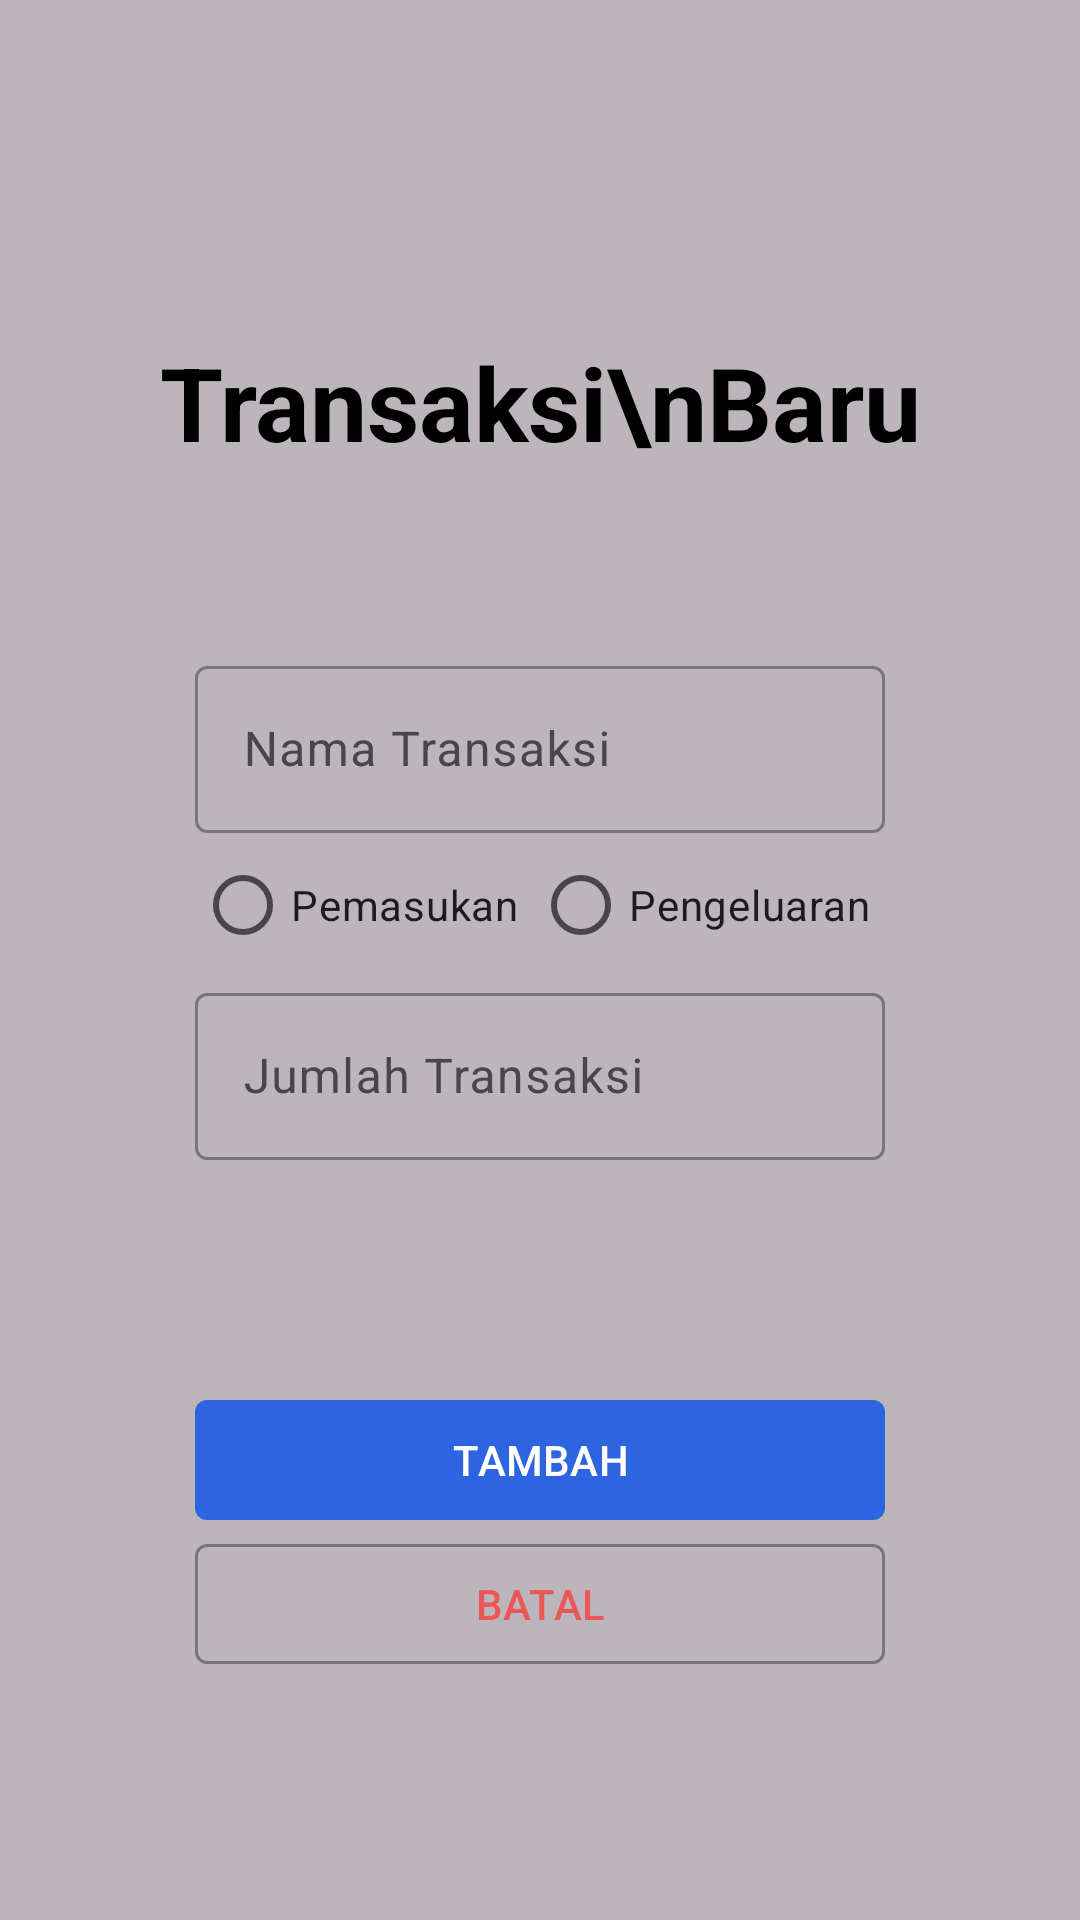

Here is an Android app screen rendered from its layout file. Give the layout XML and the strings, colors and styles it references.
<!-- AndroidManifest.xml: application theme Theme.ExpenseTracker -->
<!-- res/layout/fragment_add_transaction.xml -->
<?xml version="1.0" encoding="utf-8"?>
<androidx.constraintlayout.widget.ConstraintLayout xmlns:android="http://schemas.android.com/apk/res/android"
    android:layout_width="match_parent"
    android:layout_height="match_parent"
    xmlns:app="http://schemas.android.com/apk/res-auto"
    android:background="@drawable/newtransaction_bg"
    android:id="@+id/fragmentLayout">
    <androidx.constraintlayout.widget.ConstraintLayout
        android:layout_width="match_parent"
        android:layout_height="wrap_content"
        app:layout_constraintTop_toTopOf="parent"
        app:layout_constraintBottom_toBottomOf="parent"
        app:layout_constraintStart_toStartOf="parent"
        app:layout_constraintEnd_toEndOf="parent"
        android:layout_marginEnd="45dp"
        android:layout_marginStart="45dp"
        android:background="@drawable/custom_rounded_bg">
        <TextView
            android:id="@+id/txtTransaksiBaru"
            android:layout_width="wrap_content"
            android:layout_height="wrap_content"
            android:text="Transaksi\nBaru"
            android:textSize="34sp"
            android:textStyle="bold"
            android:textAlignment="center"
            android:textColor="@color/black"
            app:layout_constraintTop_toTopOf="parent"
            app:layout_constraintStart_toStartOf="parent"
            app:layout_constraintEnd_toEndOf="parent"
            android:layout_marginTop="50dp"/>
        <com.google.android.material.textfield.TextInputLayout
            android:id="@+id/layoutInputTransactionTitle"
            android:layout_width="match_parent"
            android:layout_height="wrap_content"
            android:hint="Nama Transaksi"
            app:layout_constraintTop_toBottomOf="@id/txtTransaksiBaru"
            app:layout_constraintStart_toStartOf="parent"
            app:layout_constraintEnd_toEndOf="parent"
            android:layout_marginStart="20dp"
            android:layout_marginEnd="20dp"
            android:layout_marginTop="60dp">
            <com.google.android.material.textfield.TextInputEditText
                android:id="@+id/inputTransactionTitle"
                android:layout_width="match_parent"
                android:layout_height="wrap_content"/>
        </com.google.android.material.textfield.TextInputLayout>
        <RadioGroup
            android:id="@+id/radioGroupTransactionType"
            android:layout_width="match_parent"
            android:layout_height="wrap_content"
            android:orientation="horizontal"
            app:layout_constraintTop_toBottomOf="@id/layoutInputTransactionTitle"
            app:layout_constraintStart_toStartOf="parent"
            app:layout_constraintEnd_toEndOf="parent"
            android:layout_marginStart="20dp"
            android:layout_marginEnd="20dp"
            android:weightSum="2">
            <RadioButton
                android:id="@+id/radioPemasukan"
                android:text="Pemasukan"
                android:layout_width="wrap_content"
                android:layout_height="wrap_content"
                android:layout_weight="1"/>
            <RadioButton
                android:id="@+id/radioPengeluaran"
                android:text="Pengeluaran"
                android:layout_width="wrap_content"
                android:layout_height="wrap_content"
                android:layout_weight="1"/>
        </RadioGroup>
        <com.google.android.material.textfield.TextInputLayout
            android:id="@+id/layoutInputTotal"
            android:layout_width="match_parent"
            android:layout_height="wrap_content"
            android:hint="Jumlah Transaksi"
            app:layout_constraintTop_toBottomOf="@id/radioGroupTransactionType"
            app:layout_constraintStart_toStartOf="parent"
            app:layout_constraintEnd_toEndOf="parent"
            android:layout_marginStart="20dp"
            android:layout_marginEnd="20dp">
            <com.google.android.material.textfield.TextInputEditText
                android:id="@+id/inputTotal"
                android:layout_width="match_parent"
                android:layout_height="wrap_content"/>
        </com.google.android.material.textfield.TextInputLayout>
        <com.google.android.material.button.MaterialButton
            style="?attr/materialButtonOutlinedStyle"
            android:id="@+id/btnBatal"
            android:layout_width="match_parent"
            android:layout_height="wrap_content"
            android:text="BATAL"
            android:textColor="@color/red"
            app:cornerRadius="4dp"
            app:layout_constraintBottom_toBottomOf="parent"
            app:layout_constraintStart_toStartOf="parent"
            app:layout_constraintEnd_toEndOf="parent"
            android:layout_marginStart="20dp"
            android:layout_marginEnd="20dp"
            android:layout_marginBottom="20dp"/>
        <com.google.android.material.button.MaterialButton
            android:id="@+id/btnTambah"
            android:layout_width="match_parent"
            android:layout_height="wrap_content"
            app:cornerRadius="4dp"
            android:text="TAMBAH"
            app:layout_constraintBottom_toTopOf="@id/btnBatal"
            app:layout_constraintTop_toBottomOf="@id/layoutInputTotal"
            app:layout_constraintStart_toStartOf="parent"
            app:layout_constraintEnd_toEndOf="parent"
            android:layout_marginStart="20dp"
            android:layout_marginEnd="20dp"
            android:layout_marginTop="76dp"/>
    </androidx.constraintlayout.widget.ConstraintLayout>
</androidx.constraintlayout.widget.ConstraintLayout>
<!-- resources referenced by this layout -->
<resources>
  <color name="black">#FF000000</color>
  <color name="red">#EB5757</color>
  <!-- drawable newtransaction_bg (drawable) -->
  <?xml version="1.0" encoding="utf-8"?>
  <shape xmlns:android="http://schemas.android.com/apk/res/android"
      android:shape="rectangle">
      <solid android:color="#43000000"/>
  </shape>
  <style name="Theme.ExpenseTracker" parent="Base.Theme.ExpenseTracker" />
  <style name="Base.Theme.ExpenseTracker" parent="Theme.Material3.DayNight.NoActionBar">
          
          
          <item name="colorPrimary">@color/primary</item>
      </style>
  <color name="primary">#2C64E2</color>
</resources>
